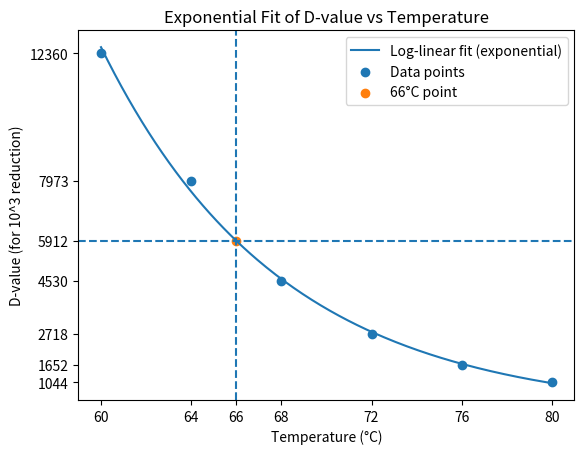

The script that saved this image:
import matplotlib.pyplot as plt
import numpy as np

# Given data
temps = np.array([60, 64, 68, 72, 76, 80])
d_values = np.array([12360, 7973, 4530, 2718, 1652, 1044])

# Fit log10(D) = a*T + b
log_d = np.log10(d_values)
coeffs = np.polyfit(temps, log_d, 1)
a, b = coeffs

# Generate smooth curve
temps_fit = np.linspace(60, 80, 200)
d_fit = 10**(a * temps_fit + b)

# Point of interest
x_point = 66
y_point = 10**(a * x_point + b)

# Plot
plt.figure()
plt.plot(temps_fit, d_fit, label="Log-linear fit (exponential)")
plt.scatter(temps, d_values, label="Data points")
plt.scatter([x_point], [y_point], label="66°C point")

# Dashed lines
plt.axvline(x=x_point, linestyle='--')
plt.axhline(y=y_point, linestyle='--')

# Ticks
xticks = np.sort(np.append(temps, x_point))
yticks = np.sort(np.append(d_values, y_point))

plt.xticks(xticks)
plt.yticks(yticks)

# Labels
plt.xlabel("Temperature (°C)")
plt.ylabel("D-value (for 10^3 reduction)")
plt.title("Exponential Fit of D-value vs Temperature")

plt.legend()
plt.show()

# Print model
print(f"log10(D) = {a:.4f} * T + {b:.2f}")
